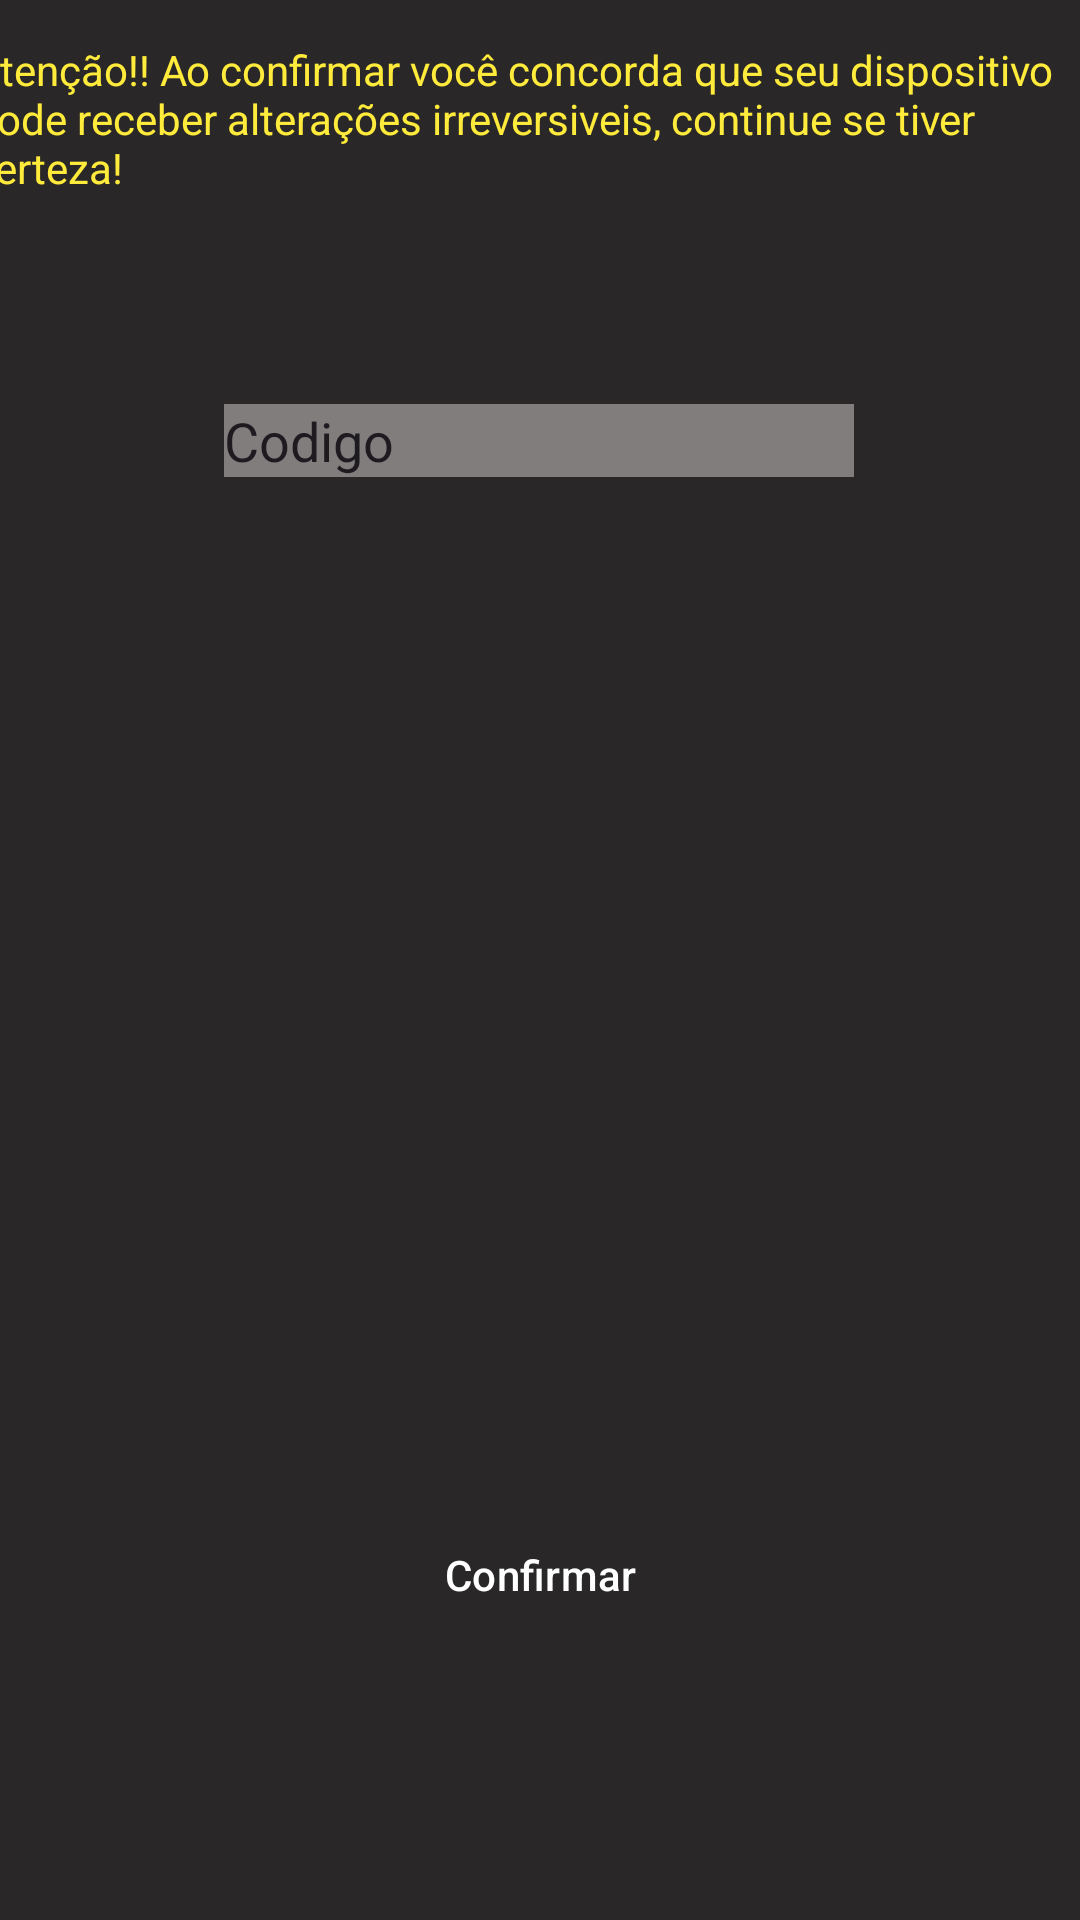

Layout XML and referenced resources for this Android screen:
<!-- AndroidManifest.xml: application theme Theme.AulaLayoutFatecZn -->
<!-- res/layout/confirma.xml -->
<?xml version="1.0" encoding="utf-8"?>
<androidx.constraintlayout.widget.ConstraintLayout xmlns:android="http://schemas.android.com/apk/res/android"
    xmlns:app="http://schemas.android.com/apk/res-auto"
    xmlns:tools="http://schemas.android.com/tools"
    android:layout_width="match_parent"
    android:layout_height="match_parent"
    android:background="#292727">

    <ImageView
        android:id="@+id/imageView6"
        android:layout_width="220dp"
        android:layout_height="178dp"
        app:layout_constraintBottom_toBottomOf="parent"
        app:layout_constraintEnd_toEndOf="parent"
        app:layout_constraintStart_toStartOf="parent"
        app:layout_constraintTop_toTopOf="parent"
        app:srcCompat="@drawable/_hnve_removebg_preview" />

    <EditText
        android:id="@+id/editTextText"
        style="@style/Widget.AppCompat.AutoCompleteTextView"
        android:layout_width="wrap_content"
        android:layout_height="wrap_content"
        android:background="#817D7D"
        android:ems="10"
        android:inputType="text"
        android:text="Codigo"
        app:layout_constraintBottom_toTopOf="@+id/imageView6"
        app:layout_constraintEnd_toEndOf="parent"
        app:layout_constraintHorizontal_bias="0.497"
        app:layout_constraintStart_toStartOf="parent"
        app:layout_constraintTop_toTopOf="parent"
        app:layout_constraintVertical_bias="0.652" />

    <Button
        android:id="@+id/button9"
        style="@style/Widget.Material3.Button.IconButton.Outlined"
        android:layout_width="wrap_content"
        android:layout_height="wrap_content"
        android:onClick="gotoDestruir"
        android:text="Confirmar"
        android:textColor="#FFFFFF"
        app:layout_constraintBottom_toBottomOf="parent"
        app:layout_constraintEnd_toEndOf="parent"
        app:layout_constraintStart_toStartOf="parent"
        app:layout_constraintTop_toBottomOf="@+id/imageView6"
        app:layout_constraintVertical_bias="0.502" />

    <TextView
        android:id="@+id/textView12"
        android:layout_width="379dp"
        android:layout_height="57dp"
        android:text="Atenção!! Ao confirmar você concorda que seu dispositivo pode receber alterações irreversiveis, continue se tiver certeza!"
        android:textColor="#FFEB3B"
        app:layout_constraintBottom_toTopOf="@+id/editTextText"
        app:layout_constraintEnd_toEndOf="parent"
        app:layout_constraintStart_toStartOf="parent"
        app:layout_constraintTop_toTopOf="parent"
        app:layout_constraintVertical_bias="0.178" />

    <TextView
        android:id="@+id/textView11"
        android:layout_width="121dp"
        android:layout_height="48dp"
        android:textAlignment="center"
        android:textColor="#FFFFFF"
        android:textSize="24sp"
        app:layout_constraintBottom_toTopOf="@+id/editTextText"
        app:layout_constraintEnd_toEndOf="parent"
        app:layout_constraintStart_toStartOf="parent"
        app:layout_constraintTop_toBottomOf="@+id/textView12" />

</androidx.constraintlayout.widget.ConstraintLayout>
<!-- resources referenced by this layout -->
<resources>
  <style name="Theme.AulaLayoutFatecZn" parent="Base.Theme.AulaLayoutFatecZn" />
  <style name="Base.Theme.AulaLayoutFatecZn" parent="Theme.Material3.DayNight.NoActionBar">
          
          
      </style>
</resources>
